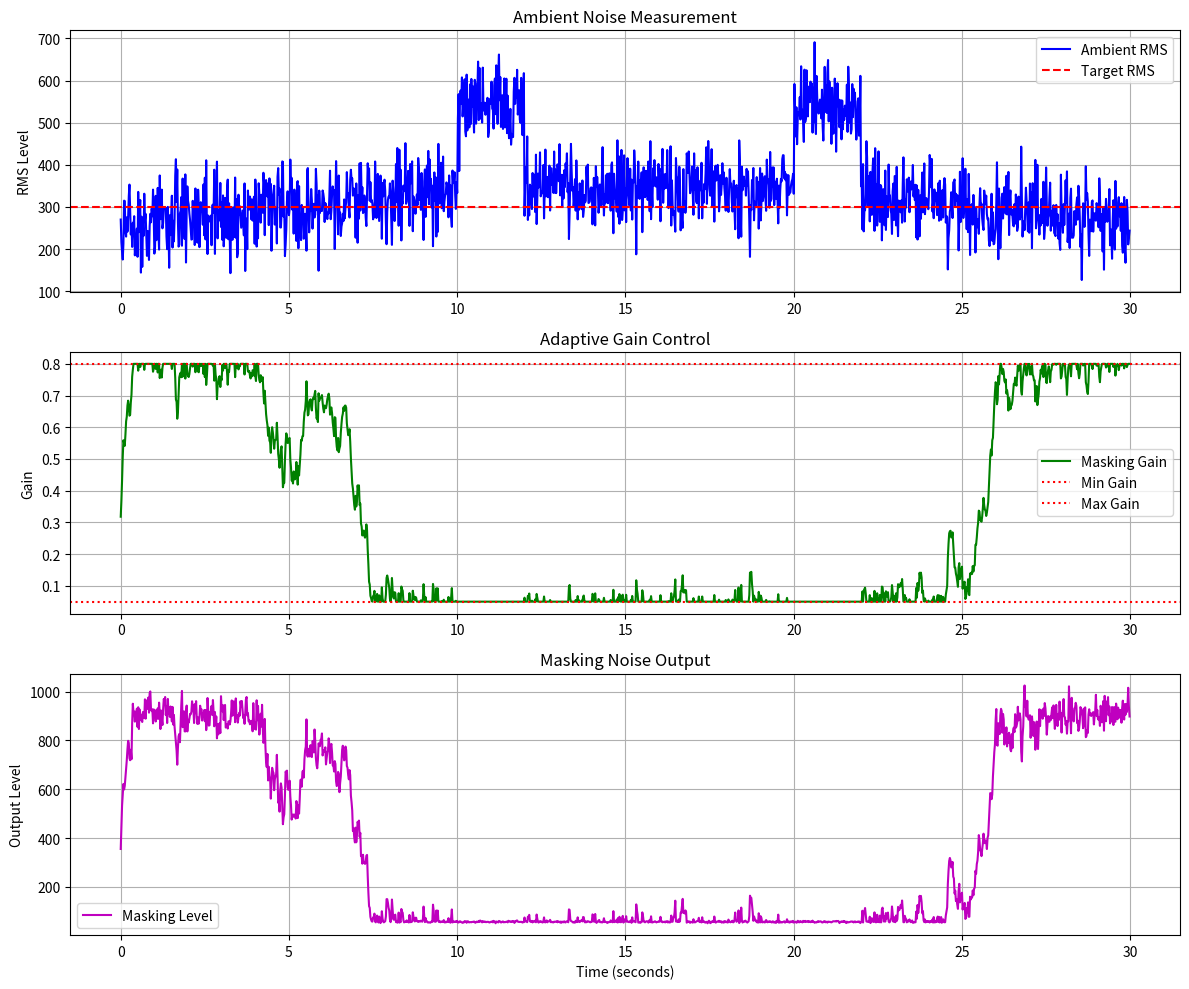
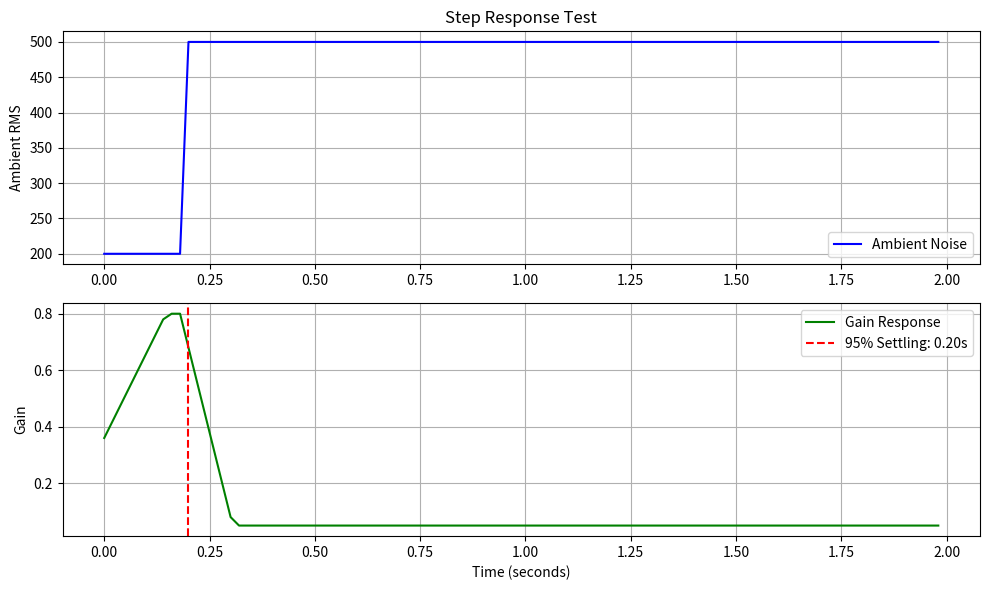

Reproduce these figures in Python, in order.
#!/usr/bin/env python3
"""
Active Sound Masking Panel - Simulation Script
Simulates the DSP algorithms without requiring ESP32 hardware
"""

import numpy as np
import matplotlib.pyplot as plt
import time

# Simulation parameters
SAMPLE_RATE = 16000
SIMULATION_TIME = 30  # seconds
TARGET_RMS = 300
KP = 0.0006
GAIN_MIN = 0.05
GAIN_MAX = 0.8

def simulate_ambient_noise(t, base_level=250):
    """Simulate varying ambient noise levels"""
    # Base noise + periodic variations + random fluctuations
    noise_level = base_level + 100 * np.sin(0.1 * t) + 50 * np.random.randn()
    
    # Add speech events (sudden increases)
    if 10 < t < 12 or 20 < t < 22:
        noise_level += 200  # Speech event
    
    return max(50, noise_level)  # Minimum noise floor

def update_gain_sim(measured_rms, current_gain):
    """Simulate the DSP gain control algorithm"""
    error = TARGET_RMS - measured_rms
    new_gain = current_gain + KP * error
    
    # Apply safety limits
    if new_gain < GAIN_MIN:
        new_gain = GAIN_MIN
    if new_gain > GAIN_MAX:
        new_gain = GAIN_MAX
    
    return new_gain

def generate_pink_noise_sim(n, gain):
    """Simulate pink noise generation"""
    # Simple approximation of pink noise
    white = np.random.randn(n)
    # Apply 1/f filtering (simplified)
    pink = np.convolve(white, [1, -0.5, 0.25], mode='same')
    return gain * pink

def run_simulation():
    """Run the complete system simulation"""
    print("Active Sound Masking Panel - Simulation")
    print("======================================")
    
    # Time arrays
    dt = 0.02  # 20ms update rate
    time_points = np.arange(0, SIMULATION_TIME, dt)
    
    # Initialize arrays for logging
    ambient_rms_log = []
    gain_log = []
    masking_level_log = []
    
    # Initial conditions
    gain = 0.3
    
    print(f"Simulating {SIMULATION_TIME} seconds of operation...")
    
    for t in time_points:
        # Simulate ambient noise measurement
        ambient_rms = simulate_ambient_noise(t)
        
        # Update masking gain
        gain = update_gain_sim(ambient_rms, gain)
        
        # Generate masking noise (calculate RMS level)
        noise_buffer = generate_pink_noise_sim(512, gain)
        masking_rms = np.sqrt(np.mean(noise_buffer**2)) * 1000  # Scale for display
        
        # Log data
        ambient_rms_log.append(ambient_rms)
        gain_log.append(gain)
        masking_level_log.append(masking_rms)
        
        # Print status every 2 seconds
        if int(t) % 2 == 0 and abs(t - int(t)) < dt:
            print(f"t={t:4.1f}s: Ambient={ambient_rms:6.1f}, Gain={gain:5.3f}, Masking={masking_rms:6.1f}")
    
    # Plot results
    plot_simulation_results(time_points, ambient_rms_log, gain_log, masking_level_log)

def plot_simulation_results(time_points, ambient_rms, gain, masking_level):
    """Plot the simulation results"""
    fig, (ax1, ax2, ax3) = plt.subplots(3, 1, figsize=(12, 10))
    
    # Ambient noise level
    ax1.plot(time_points, ambient_rms, 'b-', label='Ambient RMS')
    ax1.axhline(y=TARGET_RMS, color='r', linestyle='--', label='Target RMS')
    ax1.set_ylabel('RMS Level')
    ax1.set_title('Ambient Noise Measurement')
    ax1.legend()
    ax1.grid(True)
    
    # Control gain
    ax2.plot(time_points, gain, 'g-', label='Masking Gain')
    ax2.axhline(y=GAIN_MIN, color='r', linestyle=':', label='Min Gain')
    ax2.axhline(y=GAIN_MAX, color='r', linestyle=':', label='Max Gain')
    ax2.set_ylabel('Gain')
    ax2.set_title('Adaptive Gain Control')
    ax2.legend()
    ax2.grid(True)
    
    # Masking output level
    ax3.plot(time_points, masking_level, 'm-', label='Masking Level')
    ax3.set_ylabel('Output Level')
    ax3.set_xlabel('Time (seconds)')
    ax3.set_title('Masking Noise Output')
    ax3.legend()
    ax3.grid(True)
    
    plt.tight_layout()
    plt.savefig('simulation_results.png', dpi=300, bbox_inches='tight')
    print("\nSimulation complete! Results saved to 'simulation_results.png'")
    plt.show()

def analyze_performance():
    """Analyze system performance metrics"""
    print("\nPerformance Analysis:")
    print("====================")
    
    # Simulate step response
    print("Testing step response...")
    
    gain = 0.3
    step_times = []
    step_gains = []
    
    # Sudden increase in ambient noise
    for i in range(100):  # 2 seconds at 20ms intervals
        if i < 10:
            ambient_rms = 200  # Low noise
        else:
            ambient_rms = 500  # High noise (step input)
        
        gain = update_gain_sim(ambient_rms, gain)
        step_times.append(i * 0.02)
        step_gains.append(gain)
    
    # Calculate settling time (95% of final value)
    final_gain = step_gains[-1]
    initial_gain = step_gains[9]  # Just before step
    target_gain = initial_gain + 0.95 * (final_gain - initial_gain)
    
    settling_time = None
    for i, g in enumerate(step_gains[10:], 10):
        if g >= target_gain:
            settling_time = i * 0.02
            break
    
    print(f"Step response settling time: {settling_time:.2f} seconds")
    print(f"Initial gain: {initial_gain:.3f}")
    print(f"Final gain: {final_gain:.3f}")
    
    # Plot step response
    plt.figure(figsize=(10, 6))
    plt.subplot(2, 1, 1)
    plt.plot(step_times[:10] + step_times[10:], [200]*10 + [500]*90, 'b-', label='Ambient Noise')
    plt.ylabel('Ambient RMS')
    plt.title('Step Response Test')
    plt.legend()
    plt.grid(True)
    
    plt.subplot(2, 1, 2)
    plt.plot(step_times, step_gains, 'g-', label='Gain Response')
    if settling_time:
        plt.axvline(x=settling_time, color='r', linestyle='--', label=f'95% Settling: {settling_time:.2f}s')
    plt.ylabel('Gain')
    plt.xlabel('Time (seconds)')
    plt.legend()
    plt.grid(True)
    
    plt.tight_layout()
    plt.savefig('step_response.png', dpi=300, bbox_inches='tight')
    print("Step response plot saved to 'step_response.png'")
    plt.show()

if __name__ == "__main__":
    try:
        run_simulation()
        analyze_performance()
    except ImportError as e:
        print("Error: Missing dependencies. Install with:")
        print("pip3 install numpy matplotlib")
        print(f"Details: {e}")
    except KeyboardInterrupt:
        print("\nSimulation interrupted by user.")
